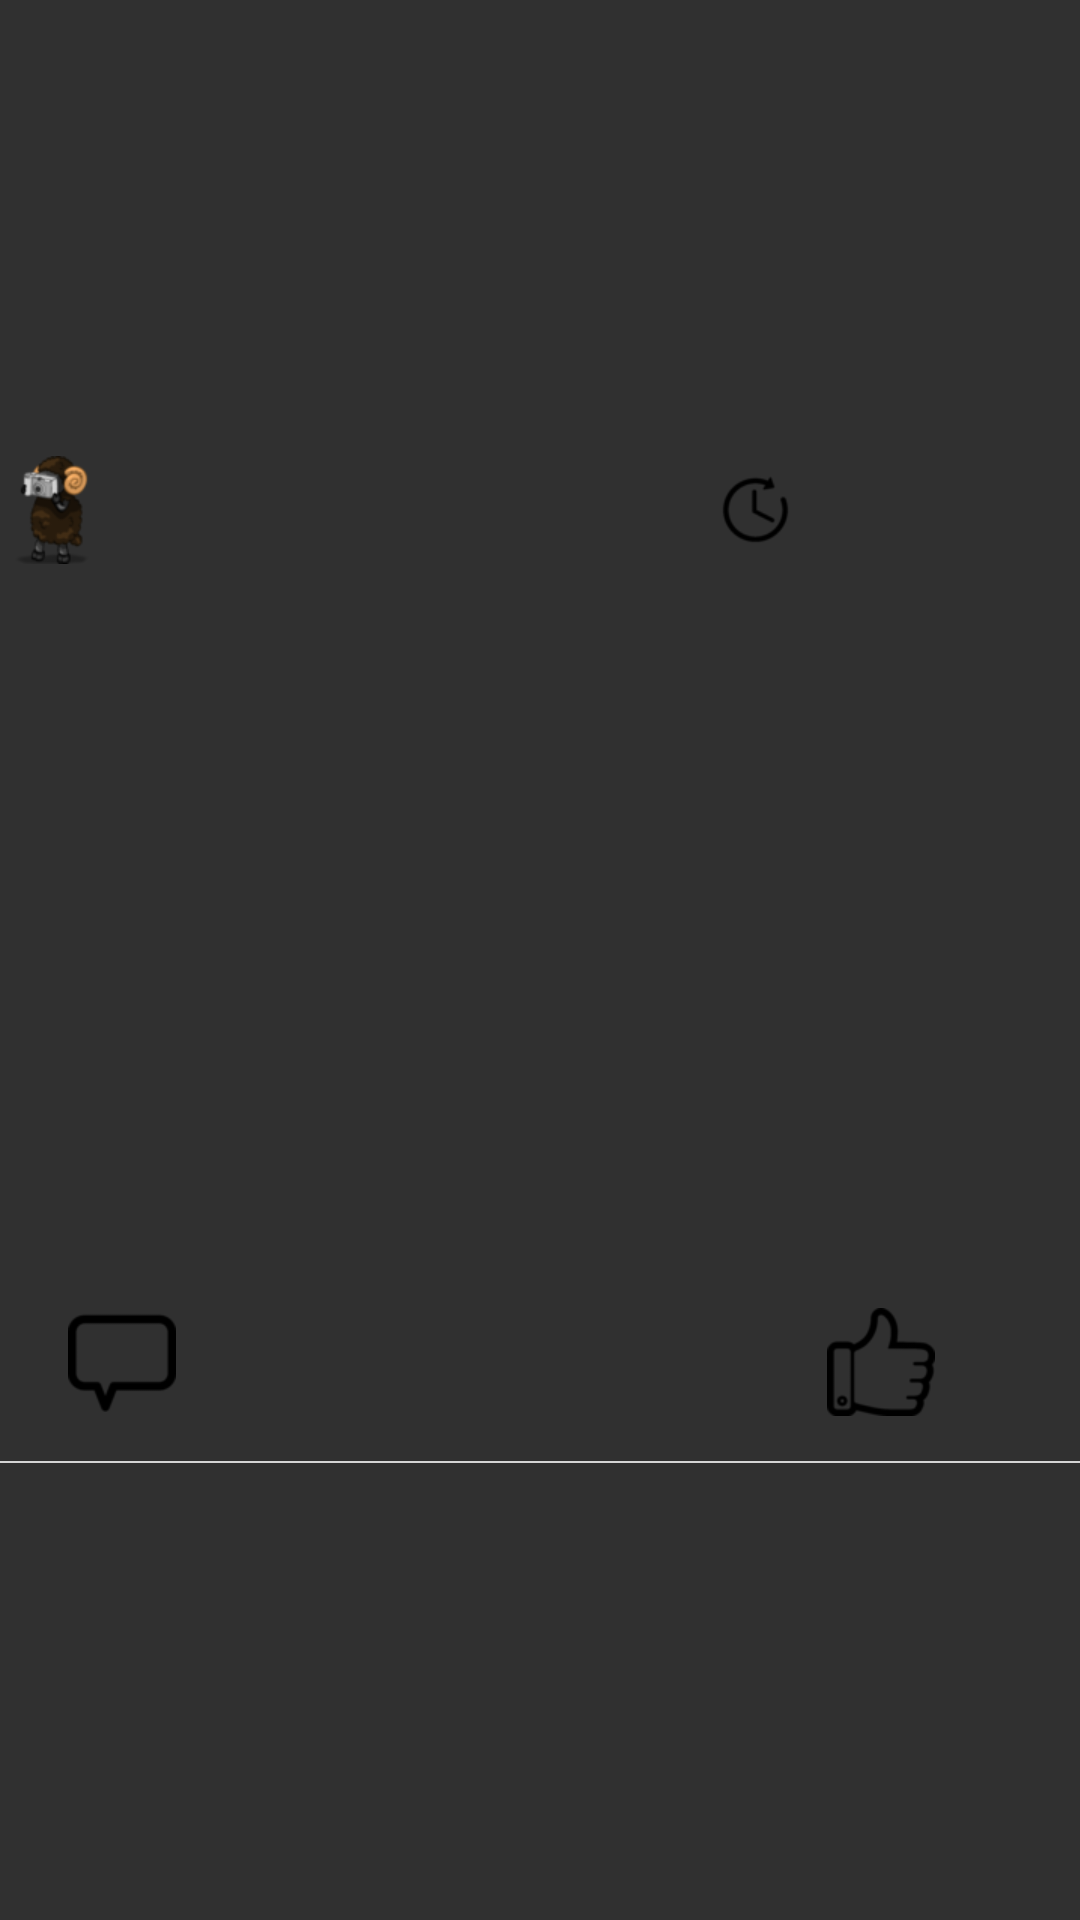

Reconstruct the res/layout file that produces this screen, plus the resources it refers to.
<!-- AndroidManifest.xml: application theme Theme.AppCompat.NoActionBar -->
<!-- res/layout/recommend_recyclerview_item.xml -->
<?xml version="1.0" encoding="utf-8"?>
<LinearLayout xmlns:android="http://schemas.android.com/apk/res/android"
              android:layout_width="match_parent"
              android:layout_height="@dimen/d380"
              android:gravity="center"
              android:orientation="vertical">

    <LinearLayout
        android:layout_width="match_parent"
        android:layout_height="wrap_content"
        android:paddingBottom="@dimen/d10"
        android:orientation="horizontal">

        <TextView
            android:id="@+id/nick_name_tv"
            android:layout_width="@dimen/d0"
            android:layout_height="wrap_content"
            android:layout_gravity="center"
            android:layout_weight="1"
            android:drawableLeft="@drawable/head_portrait"
            android:drawablePadding="@dimen/d5"
            android:ellipsize="end"
            android:gravity="center_vertical"
            android:maxLines="1"
            android:textColor="@color/black"
            android:textSize="@dimen/s22"/>
        <View
            android:layout_width="@dimen/d0"
            android:layout_height="@dimen/d0"
            android:layout_weight="1"></View>

        <TextView
            android:id="@+id/release_time_tv"
            android:layout_width="@dimen/d0"
            android:layout_height="wrap_content"
            android:layout_gravity="center"
            android:layout_weight="1"
            android:drawableLeft="@drawable/time"
            android:drawablePadding="@dimen/d5"
            android:ellipsize="end"
            android:gravity="center_vertical"
            android:maxLines="1"
            android:textColor="@color/dark_gray"
            android:textSize="@dimen/d18"/>
    </LinearLayout>

    <ImageView
        android:id="@+id/content_pic"
        android:layout_width="match_parent"
        android:layout_height="@dimen/d270"
        android:layout_gravity="center_horizontal"
        android:scaleType="centerCrop"/>

    <TextView
        android:id="@+id/content_txt"
        android:layout_width="wrap_content"
        android:layout_height="wrap_content"
        android:ellipsize="end"
        android:gravity="center"
        android:maxLines="1"
        android:paddingTop="@dimen/d10"
        android:paddingBottom="@dimen/d10"
        android:textColor="@color/black"
        android:textSize="@dimen/s22"/>

    <LinearLayout
        android:layout_width="match_parent"
        android:layout_height="wrap_content"
        android:orientation="horizontal">

        <TextView
            android:id="@+id/comment_count_tv"
            android:layout_width="@dimen/d0"
            android:layout_height="wrap_content"
            android:layout_weight="1"
            android:layout_marginLeft="@dimen/d30"
            android:drawableLeft="@drawable/comments"
            android:drawablePadding="@dimen/d5"
            android:gravity="center_vertical"
            android:textColor="@color/dark_gray"
            android:textSize="@dimen/s20"/>

        <View
            android:layout_width="@dimen/d0"
            android:layout_height="@dimen/d0"
            android:layout_weight="2"></View>

        <TextView
            android:id="@+id/like_count_tv"
            android:layout_width="@dimen/d0"
            android:layout_height="wrap_content"
            android:layout_weight="1"
            android:drawableLeft="@drawable/like"
            android:drawablePadding="@dimen/d5"
            android:gravity="center_vertical"
            android:textColor="@color/dark_gray"
            android:textSize="@dimen/s20"/>

    </LinearLayout>

    <View
        android:layout_width="match_parent"
        android:layout_height="@dimen/d1"
        android:layout_marginTop="@dimen/d20"
        android:background="@color/light_gray"></View>

</LinearLayout>
<!-- resources referenced by this layout -->
<resources>
  <color name="black">#000000</color>
  <color name="dark_gray">#999999</color>
  <color name="light_gray">#d5d5d5</color>
  <dimen name="d0">0.0dip</dimen>
  <dimen name="d1">1.0dip</dimen>
  <dimen name="d10">10.0dip</dimen>
  <dimen name="d18">18.0dip</dimen>
  <dimen name="d20">20.0dip</dimen>
  <dimen name="d270">270.0dip</dimen>
  <dimen name="d30">30.0dip</dimen>
  <dimen name="d380">380.0dip</dimen>
  <dimen name="d5">5.0dip</dimen>
  <dimen name="s20">20sp</dimen>
  <dimen name="s22">22sp</dimen>
  <!-- drawable comments: png bitmap (drawable-xhdpi, 1689 bytes) -->
  <!-- drawable head_portrait: png bitmap (drawable-xhdpi, 6942 bytes) -->
  <!-- drawable like: png bitmap (drawable-xhdpi, 2326 bytes) -->
  <!-- drawable time: png bitmap (drawable-xhdpi, 1744 bytes) -->
</resources>
